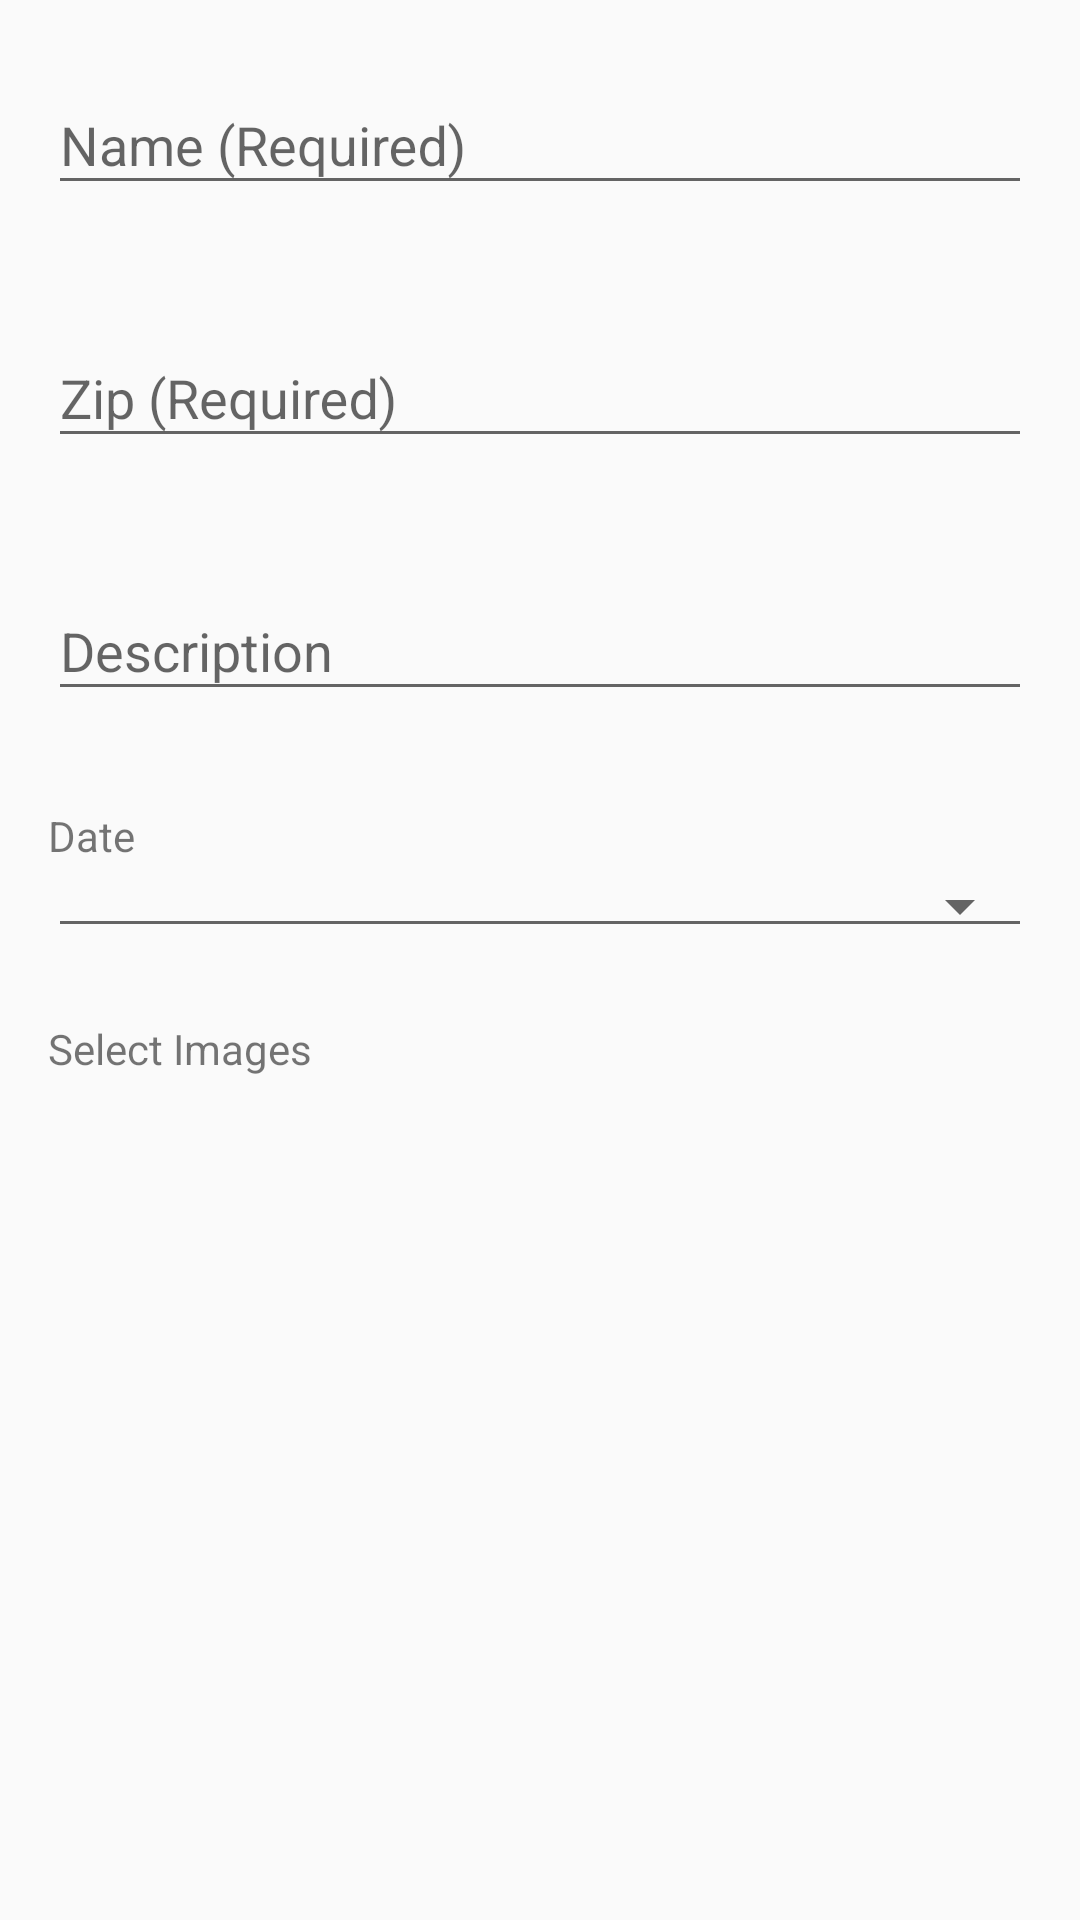

Android layout source for this screen:
<!-- AndroidManifest.xml: application theme AppTheme -->
<!-- res/layout/activity_add_pet.xml -->
<?xml version="1.0" encoding="utf-8"?>
<RelativeLayout
    xmlns:android="http://schemas.android.com/apk/res/android"
    xmlns:app="http://schemas.android.com/apk/res-auto"
    xmlns:tools="http://schemas.android.com/tools"
    android:layout_width="match_parent"
    android:layout_height="match_parent"
    tools:context="com.example.enduser.lostpetz.AddPetActivity">

    <ScrollView
        android:layout_width="match_parent"
        android:layout_height="match_parent">

    <LinearLayout
        android:orientation="vertical"
        android:layout_width="match_parent"
        android:layout_height="wrap_content">

        <android.support.design.widget.TextInputLayout
            android:layout_margin="@dimen/horizontal_margin_large"
            android:layout_width="match_parent"
            android:layout_height="wrap_content">
            <android.support.design.widget.TextInputEditText
                android:id="@+id/add_pet_name"
                android:inputType="text"
                android:hint="@string/pet_name_label"
                android:layout_width="match_parent"
                android:layout_height="match_parent" />


        </android.support.design.widget.TextInputLayout>

        <android.support.design.widget.TextInputLayout
            android:layout_margin="@dimen/horizontal_margin_large"
            android:layout_width="match_parent"
            android:layout_height="wrap_content">
            <android.support.design.widget.TextInputEditText
                android:hint="@string/pet_zip_label"
                android:inputType="number"
                android:id="@+id/add_pet_zip"
                android:layout_width="match_parent"
                android:layout_height="match_parent" />


        </android.support.design.widget.TextInputLayout>

        <android.support.design.widget.TextInputLayout
            android:layout_margin="@dimen/horizontal_margin_large"
            android:layout_width="match_parent"
            android:layout_height="wrap_content">
            <android.support.design.widget.TextInputEditText
                android:inputType="textMultiLine"
                android:hint="@string/pet_description_label"
                android:id="@+id/add_pet_description"
                android:layout_width="match_parent"
                android:layout_height="match_parent" />

        </android.support.design.widget.TextInputLayout>

        <TextView
            android:layout_marginTop="@dimen/horizontal_margin_large"
            android:text="@string/date_label"
            android:layout_marginLeft="@dimen/horizontal_margin_large"
            android:layout_width="wrap_content"
            android:layout_height="match_parent" />

        <Spinner
            style="@style/Base.Widget.AppCompat.Spinner.Underlined"
            android:textAlignment="viewStart"
            android:id="@+id/add_pet_date_spinner"
            android:layout_marginBottom="@dimen/horizontal_margin_large"
            android:layout_marginRight="@dimen/horizontal_margin_large"
            android:layout_marginLeft="@dimen/horizontal_margin_large"
            android:layout_width="match_parent"
            android:layout_height="wrap_content"
            android:gravity="start" />

        <TextView
            android:layout_marginBottom="@dimen/horizontal_margin_large"
            android:text="@string/select_images_label"
            android:layout_marginTop="@dimen/horizontal_margin"
            android:layout_marginLeft="@dimen/horizontal_margin_large"
            tools:text="Select Images"
            android:layout_width="wrap_content"
            android:layout_height="wrap_content" />

        <FrameLayout
            android:layout_width="match_parent"
            android:layout_height="wrap_content">
            <RelativeLayout
                android:layout_width="match_parent"
                android:layout_height="wrap_content">
                <ImageView
                    android:layout_marginRight="32dp"
                    android:layout_toLeftOf="@+id/add_pet_upload_two"
                    android:visibility="visible"
                    android:id="@+id/add_pet_upload_one"
                    android:src="@mipmap/ic_launcher_round"
                    android:layout_width="75dp"
                    android:layout_height="100dp" />

                <ImageView
                    android:id="@+id/add_pet_cancel_image_one"
                    android:visibility="gone"
                    android:src="@mipmap/ic_launcher_round"
                    android:layout_toLeftOf="@+id/add_pet_upload_one"
                    android:layout_width="32dp"
                    android:layout_height="32dp" />

                <ImageView
                    android:visibility="visible"
                    android:id="@+id/add_pet_upload_two"
                    android:layout_centerInParent="true"
                    android:src="@mipmap/ic_launcher_round"
                    android:layout_width="75dp"
                    android:layout_height="100dp" />

                <ImageView
                    android:layout_alignParentTop="true"
                    android:id="@+id/add_pet_cancel_image_two"
                    android:visibility="gone"
                    android:src="@mipmap/ic_launcher_round"
                    android:layout_toRightOf="@+id/add_pet_upload_two"
                    android:layout_width="32dp"
                    android:layout_height="32dp" />

                <ImageView
                    android:layout_marginLeft="32dp"
                    android:layout_toRightOf="@+id/add_pet_cancel_image_two"
                    android:visibility="visible"
                    android:id="@+id/add_pet_upload_three"
                    android:layout_centerInParent="true"
                    android:src="@mipmap/ic_launcher_round"
                    android:layout_width="75dp"
                    android:layout_height="100dp" />

                <ImageView
                    android:layout_toRightOf="@+id/add_pet_upload_three"
                    android:layout_alignParentTop="true"
                    android:id="@+id/add_pet_cancel_image_three"
                    android:visibility="gone"
                    android:src="@mipmap/ic_launcher_round"
                    android:layout_width="32dp"
                    android:layout_height="32dp" />

            </RelativeLayout>
        </FrameLayout>

    </LinearLayout>

    </ScrollView>

</RelativeLayout>
<!-- resources referenced by this layout -->
<resources>
  <dimen name="horizontal_margin">8dp</dimen>
  <dimen name="horizontal_margin_large">16dp</dimen>
  <string name="date_label">Date</string>
  <string name="pet_description_label">Description</string>
  <string name="pet_name_label">Name (Required)</string>
  <string name="pet_zip_label">Zip (Required)</string>
  <string name="select_images_label">Select Images</string>
  <style name="AppTheme" parent="Theme.AppCompat.Light.DarkActionBar">
          
          <item name="colorPrimary">@color/colorPrimary</item>
          <item name="colorPrimaryDark">@color/colorPrimaryDark</item>
          <item name="colorAccent">@color/colorAccent</item>
      </style>
  <color name="colorPrimary">#3F51B5</color>
  <color name="colorPrimaryDark">#303F9F</color>
  <color name="colorAccent">#FF4081</color>
</resources>
